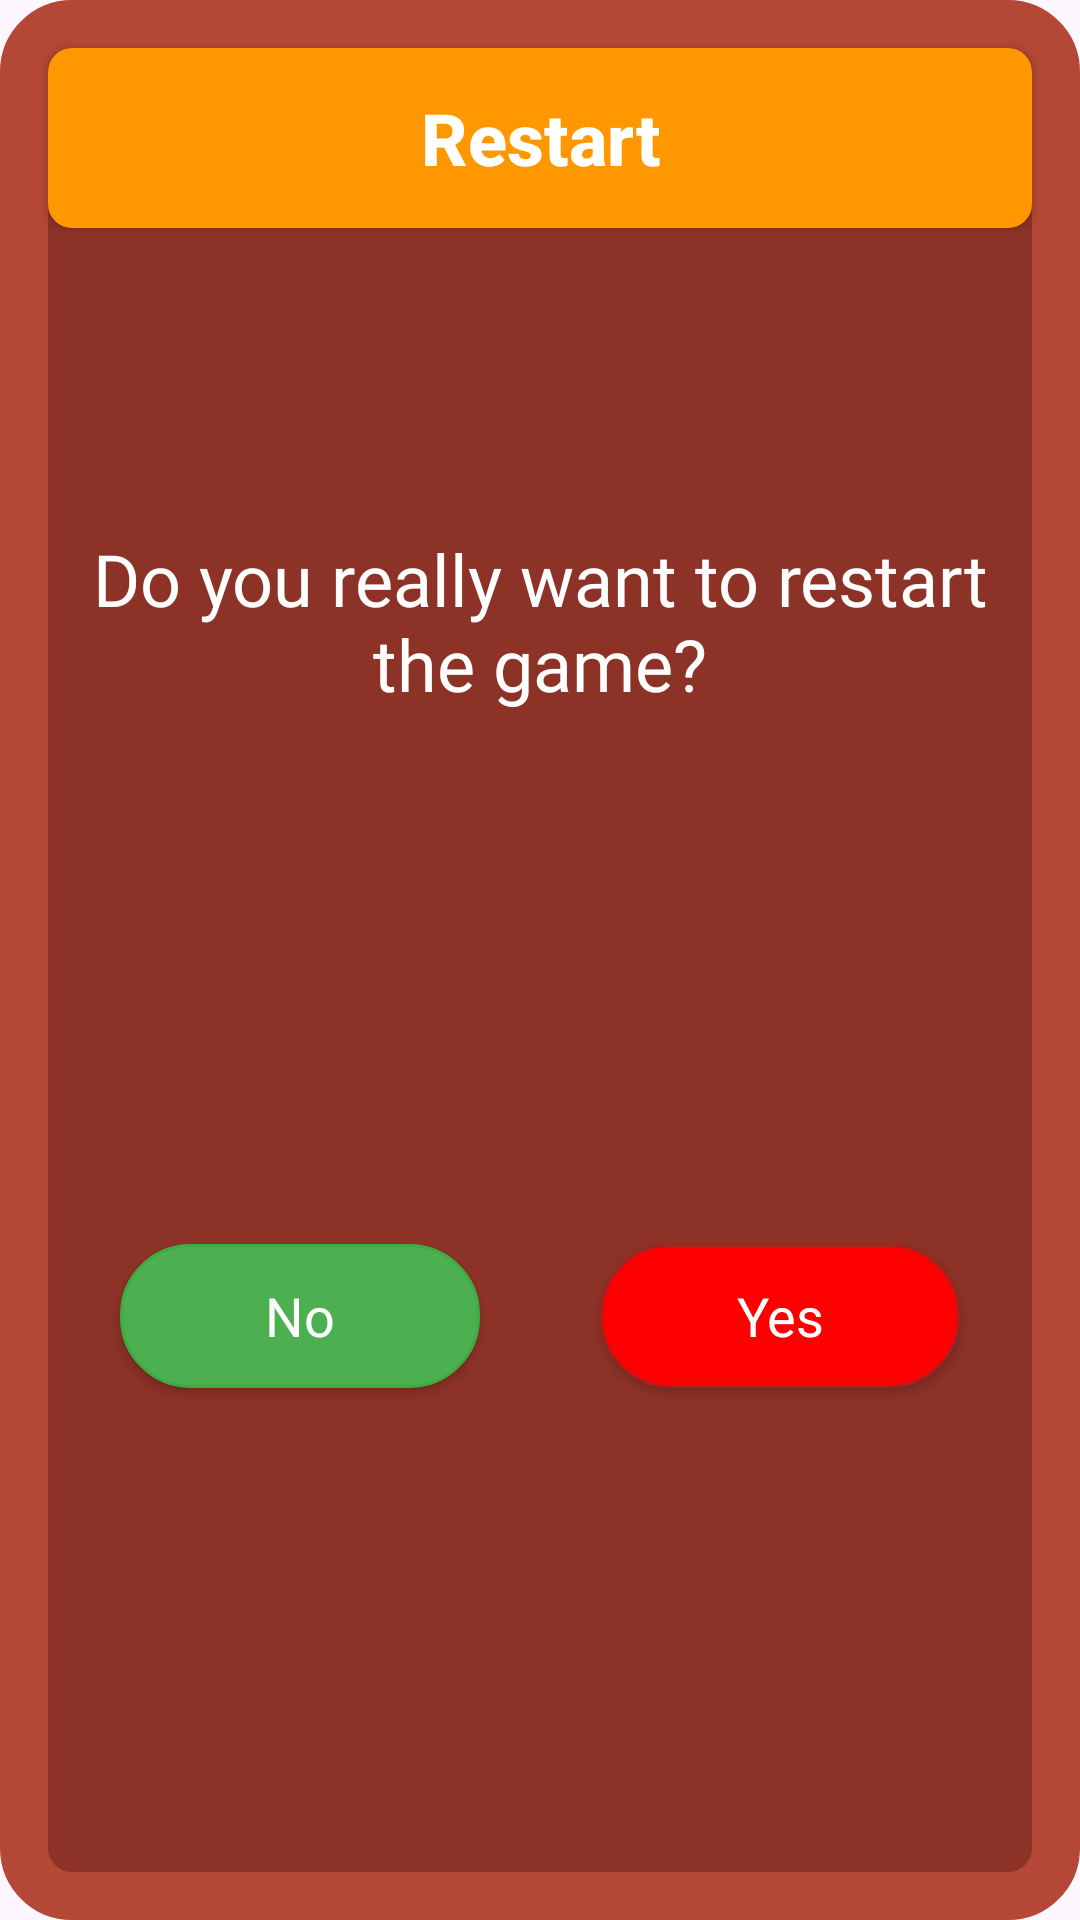

This screen was rendered from an Android layout file. Write that file and the resources it references.
<!-- AndroidManifest.xml: application theme Theme.BlockShuffle15 -->
<!-- res/layout/dialog_restart.xml -->
<?xml version="1.0" encoding="utf-8"?>
<androidx.constraintlayout.widget.ConstraintLayout xmlns:android="http://schemas.android.com/apk/res/android"
    android:layout_width="match_parent"
    android:layout_height="wrap_content"
    xmlns:app="http://schemas.android.com/apk/res-auto"
    android:background="@drawable/bg_1">

    <androidx.appcompat.widget.AppCompatButton
        android:id="@+id/res"
        android:layout_width="match_parent"
        android:layout_height="60dp"
        android:background="@drawable/bg_2"
        android:layout_marginHorizontal="16dp"
        android:layout_marginTop="16dp"
        app:layout_constraintTop_toTopOf="parent"
        android:text="Restart"
        android:textStyle="bold"
        android:textAllCaps="false"
        android:textColor="@color/white"
        android:textSize="24sp"
        />

    <TextView
        android:id="@+id/text"
        android:layout_width="wrap_content"
        android:layout_height="wrap_content"
        android:text="Do you really want to restart the game?"
        app:layout_constraintLeft_toLeftOf="parent"
        app:layout_constraintRight_toRightOf="parent"
        android:textSize="24sp"
        app:layout_constraintTop_toBottomOf="@id/res"
        app:layout_constraintBottom_toBottomOf="parent"
        app:layout_constraintVertical_bias="0.2"
        android:gravity="center"
        android:textColor="@color/white"
        android:fontFamily="@font/font1"
        android:paddingHorizontal="24dp"
        />
    <androidx.appcompat.widget.AppCompatButton
        android:id="@+id/no"
        android:layout_width="120dp"
        android:layout_height="wrap_content"
        app:layout_constraintTop_toBottomOf="@id/text"
        app:layout_constraintLeft_toLeftOf="parent"
        app:layout_constraintBottom_toBottomOf="parent"
        app:layout_constraintRight_toLeftOf="@id/yes"
        android:background="@drawable/bg_4"
        android:text="No"
        android:textAllCaps="false"
        android:textColor="@color/white"
        android:textSize="18sp"
        android:fontFamily="@font/font1"
        android:layout_marginVertical="40dp"
        />

    <androidx.appcompat.widget.AppCompatButton
        android:id="@+id/yes"
        android:layout_width="120dp"
        android:layout_height="wrap_content"
        app:layout_constraintTop_toTopOf="@id/no"
        app:layout_constraintBottom_toBottomOf="@id/no"
        app:layout_constraintRight_toRightOf="parent"
        app:layout_constraintLeft_toRightOf="@id/no"
        android:background="@drawable/bg_5"
        android:text="Yes"
        android:textColor="@color/white"
        android:textAllCaps="false"
        android:textSize="18sp"
        android:fontFamily="@font/font1"

        />
</androidx.constraintlayout.widget.ConstraintLayout>
<!-- resources referenced by this layout -->
<resources>
  <!-- drawable bg_1 (drawable) -->
  <?xml version="1.0" encoding="utf-8"?>
  <shape xmlns:android="http://schemas.android.com/apk/res/android">
      <solid android:color="#8D3226"/>
      <corners android:radius="16dp"/>
      <stroke android:color="#B44735" android:width="16dp"/>
  </shape>
  <!-- drawable bg_2 (drawable) -->
  <?xml version="1.0" encoding="utf-8"?>
  <shape xmlns:android="http://schemas.android.com/apk/res/android">
      <solid android:color="#FF9800"/>
      <corners android:bottomRightRadius="8dp"
          android:bottomLeftRadius="8dp"
          android:topLeftRadius="8dp"
          android:topRightRadius="8dp"
          />
  </shape>
  <!-- drawable bg_4 (drawable) -->
  <?xml version="1.0" encoding="utf-8"?>
  <selector xmlns:android="http://schemas.android.com/apk/res/android">
      <item android:state_pressed="false">
          <shape>
              <solid android:color="#4CAF50"/>
              <corners android:radius="23dp"/>
              <stroke android:color="#3DAD43" android:width="1dp"/>
          </shape>
      </item>
      <item android:state_pressed="true">
          <shape>
              <solid android:color="#4CAF50"/>
              <corners android:radius="23dp"/>
              <stroke android:color="@color/white" android:width="1dp"/>
          </shape>
      </item>
  </selector>
  <!-- drawable bg_5 (drawable) -->
  <?xml version="1.0" encoding="utf-8"?>
  <selector xmlns:android="http://schemas.android.com/apk/res/android">
      <item android:state_pressed="false">
          <shape>
              <solid android:color="#FF0000"/>
              <corners android:radius="23dp"/>
              <stroke android:color="#A82020" android:width="1dp"/>
          </shape>
      </item>
      <item android:state_pressed="true">
          <shape>
              <solid android:color="#FF0000"/>
              <corners android:radius="23dp"/>
              <stroke android:color="@color/white" android:width="1dp"/>
          </shape>
      </item>
  </selector>
  <style name="Theme.BlockShuffle15" parent="Base.Theme.BlockShuffle15" />
  <style name="Base.Theme.BlockShuffle15" parent="Theme.Material3.DayNight.NoActionBar">
          
          
      </style>
  <!-- not gathered from this repository: default colours our renderer supplied (Android Studio template values) -->
  <color name="white">#FFFFFFFF</color>
</resources>
